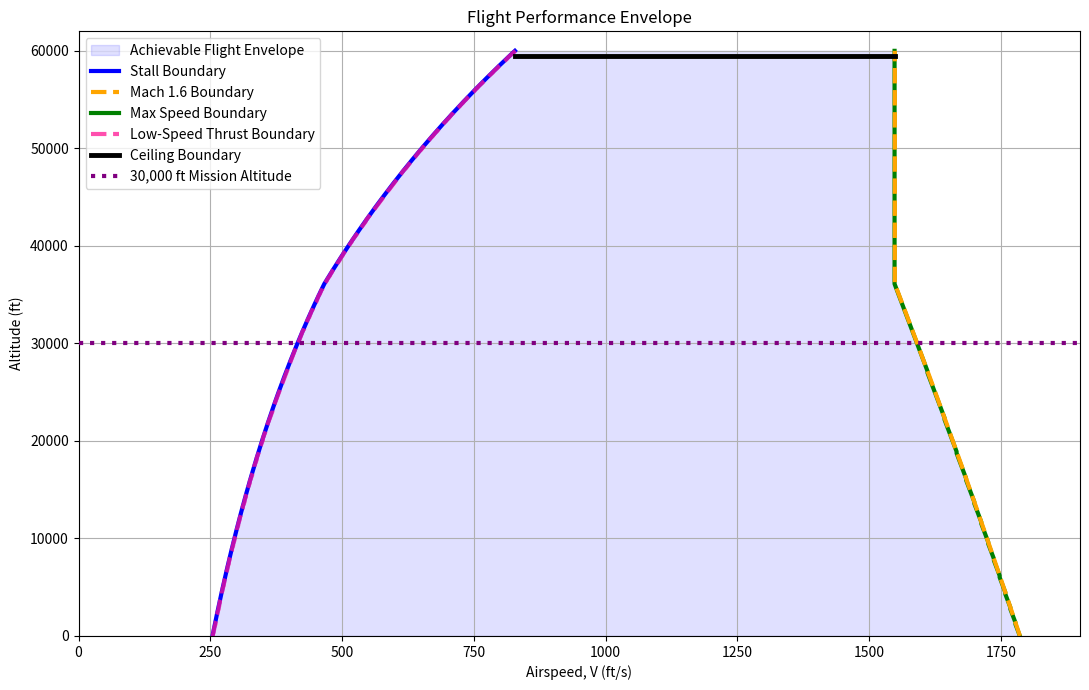

Source code (Python):
import numpy as np
import matplotlib.pyplot as plt

# ============================================================
# Part 4: Flight Performance Envelope
# Team 7 AVION
# ============================================================

# Aircraft inputs
S = 400.0                  # ft^2
W = 36767.43               # lb, A2A max/takeoff weight
CD0_clean = 0.0144
AR = 3.5
e = 0.825
k = 1 / (np.pi * e * AR)

T_SL = 40000.0             # lbf, sea-level thrust
M_max = 1.6
V_stall_EAS = 254.0        # ft/s, from V-n diagram

# Sea-level standard atmosphere
rho0 = 0.002377            # slug/ft^3
gamma = 1.4
R = 1716.0                 # ft*lbf/(slug*R)
T0 = 518.67                # Rankine
lapse = 0.00356616         # R/ft

# -----------------------------
# Atmosphere model
# -----------------------------
def atmosphere(h_ft):
    if h_ft <= 36089:
        T = T0 - lapse * h_ft
        rho = rho0 * (T / T0) ** 4.2561
    else:
        T = 389.97
        rho_36k = rho0 * (T / T0) ** 4.2561
        rho = rho_36k * np.exp(-(h_ft - 36089) / 20806)

    a = np.sqrt(gamma * R * T)
    return rho, a

# -----------------------------
# Sweep altitude and speed
# -----------------------------
altitudes = np.linspace(0, 60000, 350)
V_grid = np.linspace(100, 1900, 1500)

stall_boundary = []
mach_boundary = []
thrust_low_boundary = []
thrust_high_boundary = []
valid_altitudes = []

for h in altitudes:
    rho, a = atmosphere(h)
    sigma = rho / rho0

    V_stall_TAS = V_stall_EAS / np.sqrt(sigma)
    V_mach = M_max * a

    # Jet thrust available model
    T_available = T_SL * (0.7 * sigma + 0.3)

    feasible_speeds = []

    for V in V_grid:
        if V < V_stall_TAS or V > V_mach:
            continue

        q = 0.5 * rho * V**2
        CL = W / (q * S)
        CD = CD0_clean + k * CL**2
        D = q * S * CD

        if T_available >= D:
            feasible_speeds.append(V)

    if len(feasible_speeds) > 0:
        valid_altitudes.append(h)
        stall_boundary.append(V_stall_TAS)
        mach_boundary.append(V_mach)
        thrust_low_boundary.append(min(feasible_speeds))
        thrust_high_boundary.append(max(feasible_speeds))

valid_altitudes = np.array(valid_altitudes)
stall_boundary = np.array(stall_boundary)
mach_boundary = np.array(mach_boundary)
thrust_low_boundary = np.array(thrust_low_boundary)
thrust_high_boundary = np.array(thrust_high_boundary)

right_boundary = np.minimum(mach_boundary, thrust_high_boundary)
left_boundary = np.maximum(stall_boundary, thrust_low_boundary)

# Smooth right boundary
right_boundary = np.maximum.accumulate(right_boundary[::-1])[::-1]

# -----------------------------
# Plot
# -----------------------------
plt.figure(figsize=(11, 7))

plt.fill_betweenx(
    valid_altitudes,
    left_boundary,
    right_boundary,
    color="blue",
    alpha=0.12,
    label="Achievable Flight Envelope",
    zorder=1
)

plt.plot(
    stall_boundary,
    valid_altitudes,
    color="blue",
    linewidth=3,
    zorder=6,
    label="Stall Boundary"
)

plt.plot(
    mach_boundary,
    valid_altitudes,
    color="orange",
    linewidth=3,
    linestyle="--",
    zorder=5,
    label="Mach 1.6 Boundary"
)

plt.plot(
    right_boundary,
    valid_altitudes,
    color="green",
    linewidth=3,
    zorder=4,
    label="Max Speed Boundary"
)

plt.plot(
    thrust_low_boundary,
    valid_altitudes,
    color="deeppink",
    linestyle="--",
    linewidth=3,
    alpha=0.75,
    zorder=7,
    label="Low-Speed Thrust Boundary"
)

# Ceiling boundary, slightly below the top so it is visible
ceiling_plot_alt = valid_altitudes[-1] - 500

plt.plot(
    [left_boundary[-1], right_boundary[-1]],
    [ceiling_plot_alt, ceiling_plot_alt],
    color="black",
    linestyle="-",
    linewidth=3.5,
    zorder=10,
    label="Ceiling Boundary"
)

# Mission altitude line in dark purple
plt.axhline(
    30000,
    color="purple",
    linestyle=":",
    linewidth=3,
    zorder=9,
    label="30,000 ft Mission Altitude"
)

plt.xlabel("Airspeed, V (ft/s)")
plt.ylabel("Altitude (ft)")
plt.title("Flight Performance Envelope")
plt.grid(True)
plt.legend(loc="upper left")
plt.xlim(0, 1900)
plt.ylim(0, 62000)
plt.tight_layout()
plt.show()

# -----------------------------
# Key output values
# -----------------------------
ceiling = valid_altitudes[-1]

rho_30k, a_30k = atmosphere(30000)
sigma_30k = rho_30k / rho0
V_stall_30k = V_stall_EAS / np.sqrt(sigma_30k)
V_mach_30k = M_max * a_30k

print("Key Envelope Values")
print("-------------------")
print(f"W = {W:.2f} lb")
print(f"S = {S:.1f} ft^2")
print(f"CD0 = {CD0_clean:.4f}")
print(f"k = {k:.5f}")
print(f"T_SL = {T_SL:.0f} lbf")
print(f"M_max = {M_max:.1f}")
print(f"Sea-level stall speed = {V_stall_EAS:.1f} ft/s EAS")
print(f"30,000 ft stall speed = {V_stall_30k:.1f} ft/s TAS")
print(f"30,000 ft Mach 1.6 speed = {V_mach_30k:.1f} ft/s")
print(f"Estimated ceiling boundary = {ceiling:.0f} ft")
